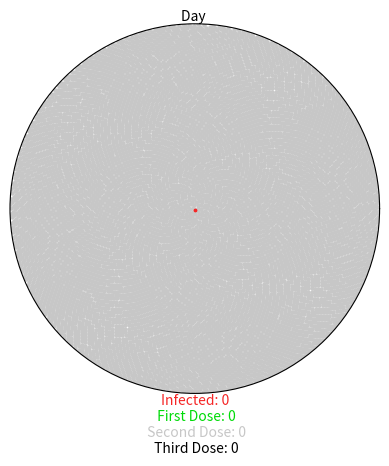

Python code for this plot:
# # THE PROGRESSIVE ACCEPTANCE OF VACCINATIONS DURING THE COVID-19 CRISES IN BRISTOL

import matplotlib.pyplot as plt
import numpy as np
from matplotlib.animation import FuncAnimation
import matplotlib.animation as ani


pop = 10000

# set colours for animation representation using RGB tuples
red = (0.96, 0.15, 0.15)  # infected
green = (0, 0.86, 0.03)  # first dose
grey = (0.78, 0.78, 0.78)  # second dose
black = (0, 0, 0)  # third dose

# Define the parameters
COVID_19 = {
    'r0': 2.28,
    'infected': 5,
    'first_dose': 0.7,
    'second_dose': 0.2,
    'third_dose': 0.1,
    'start': 0.034,
    'end': (21, 42),
    'serial_interval': 7,
    'mid': 0.2,
    'mild_rec': (7,14),
    'half_way': (14,56)
}

# # Create a class to Hold all functionality
#A class was created to contain several different functions
# The class was first initialized with a sample polar plot with size 5, and certain hypothetical parameters were created
# Real data was tested in the simulation, however, we experienced RunTime errors and the simulation was very slow
# Because we were dealing with a tonne of data

class Vaccine():
    def __init__(self, params):
        '''The class was created to Hold all relevant functions, it was first initialized with a sample polar plot
        with size 5 and certain hypothetical parameters such as the serial_interval (predicting the interval between the spread of the infection
        and the adoption of the vaccines) were used.'''
        ''' The simulation is a realistic video representation of the progressive acceptance of vaccinations during the COVID-19 Crises in Bristol.
         The data set used in this project contained information on the number of doses of vaccines distributed in each region and
         the cumulative number of infections. For Bristol, this was about 150,647, with the ratio of first dose, second and third dose being 7:2:1.
          These data were used in the creation of parameters necessary for building the class in which functions for the simulation were to run.'''

        # params: dictionary with all relevant information
        # create a polar histogram using theta, radii and width (dimensions) instead of x and y

        self.fig = plt.figure()
        #instantiate a polar plot, 111 means a 1 x 1 grid
        self.axes = self.fig.add_subplot(111, projection='polar')
        self.axes.grid(False)
        # modify axes to remove grid lines and tick marks
        self.axes.set_xticklabels([])
        self.axes.set_yticklabels([])
        # set the radius of the plot
        self.axes.set_ylim(0, 1)

        # flashing text/annotations.. these would show above and below the polar plot
        # pi is the ratio of a circumference of a circle to its diameter

        self.day_text = self.axes.annotate('Day ', xy=[np.pi / 2, 1], ha='center', va='bottom')
        #centred at the top of the plot... theta value is pi/2 and r value is 1
        #create annotations to show at the bottom of the plot, and the colours of these annotations must correspond
        #with the color grid above
        self.infected_text = self.axes.annotate('Infected: 0', xy=[3 * np.pi / 2, 1], ha='center', va='top', color=red)
        self.first_dose_text = self.axes.annotate('\n First Dose: 0', xy=[3 * np.pi / 2, 1], ha='center', va='top',
                                             color=green)
        self.second_dose_text = self.axes.annotate('\n\n Second Dose: 0', xy=[3 * np.pi / 2, 1], ha='center', va='top',
                                              color=grey)
        self.third_dose_text = self.axes.annotate('\n\n\n Third Dose: 0', xy=[3 * np.pi / 2, 1], ha='center', va='top',
                                             color=black)

        # create member variables for the parameters defined so that they can be called
        # The day, infected and vaccinated persons are initialized at zero so that iterations could make the numbers increase
        self.day = 0
        self.infected_people = 0
        self.first_dose_people = 0
        self.second_dose_people = 0
        self.third_dose_people = 0
        self.r0 = params['r0']
        #r0 is the measurement of the contagiousness of the disease
        self.infected = params['infected']
        self.first_dose = params['first_dose']
        self.second_dose = params['second_dose']
        self.third_dose = params['third_dose']
        self.serial_interval = params ['serial_interval']
        self.start = params['start']
        self.mid = params['mid']
        self.end = params['end']
        self.end = params['mild_rec']

        # These parameters would create estimated intervals between when the infection spreads, and when vaccination begins
        self.rate = params['infected'] + params['mild_rec'][0]
        self.rate2 = params['infected'] + params['mild_rec'][1]
        self.rate3 = params['infected'] + params['end'][0]
        self.rate4 = params['infected'] + params['end'][1]
        self.rate5 = params['infected'] + params['half_way'][0]
        self.rate6 = params['infected'] + params['half_way'][1]

        # The code is written in such a way that iterations for an entire year are possible/trackable
        # the thetas and rs dictionaries would become populated with dimensions which would be useful for creating the polar plot
        self.mind = {i: {'thetas': [], 'rs': []} for i in range(self.rate, 365)}
        self.mind2 = {'next_batch': {i: {'thetas': [], 'rs': []} for i in range(self.rate3, 365)},
                      'another_batch': {i: {'thetas': [], 'rs': []} for i in range(self.rate5, 365)}}


        # create a control, 1 person at a time
        # restrictions to the extent to which vaccinations were accepted, the virus/vaccination rates would therefore spread in waves
        # That you are vaccinated does not mean you may not get infected
        self.vaccinated_before = 0
        self.vaccinated_after = 1

        self.first_wave()


    def first_wave(self):
        '''The first_wave() function is responsible for depicting how the infections spread through iterations, after it had been initialized to zero.
        It initializes our plot with the set population of 10,000.
        The GOLDEN SPIRAL METHOD discussed on stackoverflow: https://stackoverflow.com/questions/9600801/evenly-distributing-n-points-on-a-sphere was the principle behind the sections witnessed in the polar plot.
        It generates a 2D-spiral algorithm'''
        '''This function initializes our plot with a population of 10,000'''
        #spread of the infection versus vaccine adoption rate
        pop = 10000
        # let us represent the first patient
        self.first_dose_people = 1
        self.infected_people = 1
        #golden spiral method
        indices = np.arange(0, pop) + 0.5
        self.thetas = np.pi * (1 + 5 ** 0.5) * indices
        self.rs = np.sqrt(indices / pop)
        self.plot = self.axes.scatter(self.thetas, self.rs, s=5, color=grey)
        # first infected patients color changed to indicate movement
        self.axes.scatter(self.thetas[0], self.rs[0], s=3, color=red)
        self.mind[self.rate]['thetas'].append(self.thetas[0])
        self.mind[self.rate]['rs'].append(self.rs[0])

    # Check polar histogram
    # Vaccine(COVID_19)
    # plt.show()
    # This is to check if the polar histogram has any problems



    # Let us check how the vaccine was disseminated

    def Vaccine_share(self, i):
        '''The Vaccine_share() function would calculate the number of newly infected people while vaccinations are out,
         a serial interval of 7days was used, however, this value can be changed/adjusted. '''
        #calculate the number of newly infected people during vaccine roll
        self.vaccinated_before = self.vaccinated_after
        if self.day % self.serial_interval == 0 and self.vaccinated_before < pop:
            self.new_vaccine = round(self.r0 * self.infected_people)
            # 1.1. means at least 10% of the population are not susceptible to covid, hence they do not get vaccinated
            self.vaccinated_after += round(self.new_vaccine * 1.1)
            # we have to ensure that the exposure and vaccination rates do not exceed the population size we have selected
            if self.vaccinated_after > pop:
                self.new_vaccine = round((pop - self.vaccinated_before) * 0.9)
                self.vaccinated_after = pop


            self.first_dose_people += self.new_vaccine
            self.infected_people += self.new_vaccine

            #randomly select newly vaccinated people and pass in ranges, and replace with False so we dont get the same values multiple times
            self.new_vaccine_indices = list(np.random.choice(range(self.vaccinated_before, self.vaccinated_after),
                                                             self.new_vaccine, replace=False))
            thetas = [self.thetas[i] for i in self.new_vaccine_indices]
            rs = [self.rs[i] for i in self.new_vaccine_indices]

            self.animation.event_source.stop()

            if len(self.new_vaccine_indices) > 24:
                size_list = round(len(self.new_vaccine_indices) / 24)
                # chunks defined?
                theta_chunks = list(self.chunks(thetas, size_list))
                r_chunks = list(self.chunks(rs, size_list))
                self.anim2 = ani.FuncAnimation(self.fig, self.step_by_step,
                                               interval=50, frames=len(theta_chunks),
                                               fargs=(theta_chunks, r_chunks, red))


            else:
                self.anim2 = ani.FuncAnimation(self.fig, self.step_by_step,
                                               interval=50, frames=len(thetas),
                                               fargs=(thetas, rs, red))

            self.Doses()

        self.day += 1
        self.updates()
        self.update_annotation()

    def step_by_step(self, i, thetas, rs, color):
        self.axes.scatter(thetas[i], rs[i], s=5, color=color)
        if i == (len(thetas) - 1):
            self.anim2.event_source.stop()
            self.animation.event_source.start()

    # divide population into chunks of equal size
    def chunks(self, a_list, n):
        for i in range(0, len(a_list), n):
            yield a_list[i:i + n]


    def Doses(self):
        '''calculate the doses given during each wave of the infection'''
        first = round(self.first_dose * self.new_vaccine)
        second = round(self.second_dose * self.new_vaccine)

        #randomly choose a set of indices
        self.first_indices = np.random.choice(self.new_vaccine_indices, first,
                                              replace=False)
        #use list comprehension to get remaining indices
        balance = [
            i for i in self.new_vaccine_indices if i not in self.first_indices
        ]

        # after vaccine dissemination, some people would still fall sick and would be enthusiastic about the third dose
        # this would give us a percentage of successful vaccinations
        checking_work = 1 - (self.start / self.second_dose)
        success = round(checking_work * second)


        #These indices represent those who had severe cases and still remained infectious(fs)
        # and those who even in this state went for third vaccine shot

        self.fs_indices = []
        self.ss_indices = []

        if balance:
            self.fs_indices = np.random.choice(balance, success, replace=False)
            self.ss_indices = [i for i in balance if i not in self.fs_indices]

        '''optimum rate of dissemination of vaccine while infection spreads
        # These are done for positive persons (first indices)
        # persons who have taken the first and second dose and who are still positive (fs indices)
        # Persons who have contracted the disease multiple times but still went to have a third dose (ss indices)'''

        optimum = self.day + self.rate
        optimum1 = self.day + self.rate2
        for each in self.first_indices:
            recovery_day = np.random.randint(optimum, optimum1 )
            recovery_theta = self.thetas[each]
            recovery_r = self.rs[each]

            self.mind[recovery_day]['thetas'].append(recovery_theta)
            self.mind[recovery_day]['rs'].append(recovery_r)

        optimum = self.day + self.rate3
        optimum1 = self.day + self.rate4
        for recovery in self.fs_indices:
            recovery_day = np.random.randint(optimum, optimum1)
            recovery_theta1 = self.thetas[recovery]
            recovery_r1 = self.rs[recovery]

            self.mind2['next_batch'][recovery_day]['thetas'].append(recovery_theta1)
            self.mind2['next_batch'][recovery_day]['rs'].append(recovery_r1)

        optimum = self.day + self.rate5
        optimum1 = self.day + self.rate6
        for some in self.ss_indices:
            recovery_day1 = np.random.randint(optimum, optimum1)
            recovery_theta2 = self.thetas[some]
            recovery_r2 = self.rs[some]

            self.mind2['another_batch'][recovery_day1]['thetas'].append(recovery_theta2)
            self.mind2['another_batch'][recovery_day1]['rs'].append(recovery_r2)


    def updates(self):
        '''This would update the color of plot points when infections occur, whether or not they have been vaccinated'''
        if self.day >= self.rate:
            recovery_theta = self.mind[self.day]['thetas']
            recovery_r = self.mind[self.day]['rs']
            self.axes.scatter(recovery_theta, recovery_r, s=5, color=green)
            self.second_dose_people += len(recovery_theta)
            self.first_dose_people -= len(recovery_theta)
        if self.day >= self.rate3:
            recovery_theta1 = self.mind2['next_batch'][self.day]['thetas']
            recovery_r1 = self.mind2['next_batch'][self.day]['rs']
            self.axes.scatter(recovery_theta1, recovery_r1, s=5, color=grey)
            self.second_dose_people += len(recovery_theta1)
            self.first_dose_people -= len(recovery_theta1)
        if self.day >= self.rate5:
            recovery_theta2 = self.mind2['another_batch'][self.day]['thetas']
            recovery_r2 = self.mind2['another_batch'][self.day]['rs']
            self.axes.scatter(recovery_theta2, recovery_r2, s=5, color=black)
            self.third_dose_people += len(recovery_theta2)
            self.first_dose_people -= len(recovery_theta2)

    def update_annotation(self):
        '''The update_annotation function would make changes to the annotations created at the beginning on the polar plot,
         so that each data would change and reflect on the plot. Formatted strings were used to make changes'''
        self.day_text.set_text(f'Day {self.day}')
        self.infected_text.set_text(f'Infected: {self.infected_people}')
        self.first_dose_text.set_text(f'\n Second Dose: {self.first_dose}')
        self.second_dose_text.set_text(f'\n\n Third Dose: {self.second_dose}')
        self.third_dose_text.set_text(f'\n\n\n First Dose: {self.third_dose}')


    def gen(self):
        while self.third_dose_people + self.second_dose_people < self.infected_people:
            yield


    def animate(self):
        '''-The animation would look like a circle, starting with a centralized red dot signifying an infected person
        - The disease would spread, and vaccine adoption rates can be spotted during the proliferation of the disease
        - This does not necessarily mean that infections have reduced/have been curbed
        - The simulation would run until it shows a phase of equilibria between vaccinations and infections
        And then a decline in infectious rates'''
        self.animation = ani.FuncAnimation(self.fig, self.Vaccine_share, frames = self.gen , repeat=True)


def Main_function():
    covid = Vaccine(COVID_19)
    covid.animate()
    plt.show()

if __name__ == '__main__':
    Main_function()
    
#simulation complete 
